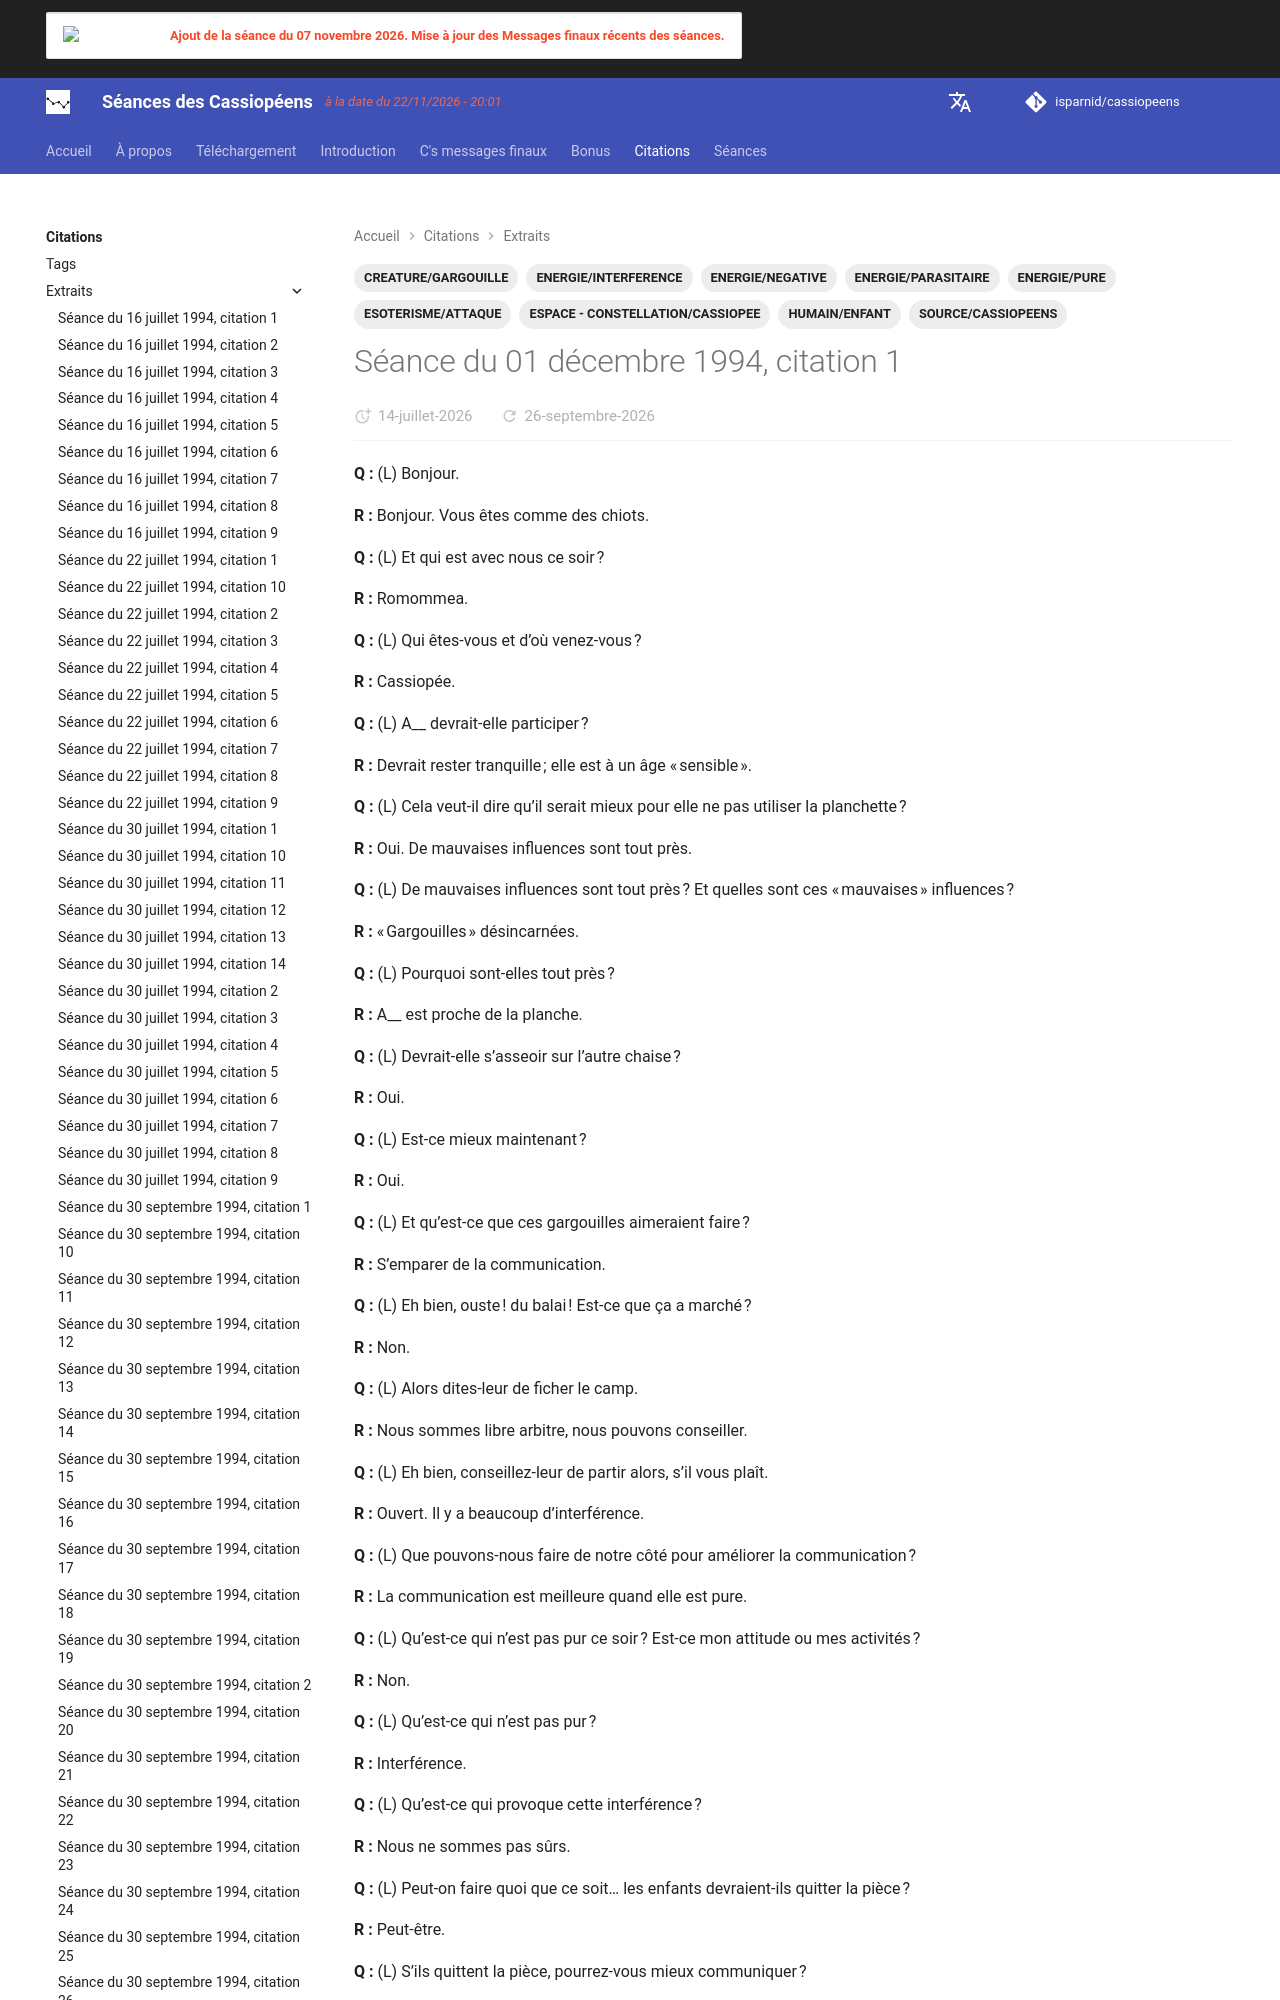

repository: isparnid/cassiopeens · page: citations/extraits/1994-12-01_citation-1/index.html · generator: mkdocs

---
title: "Séance du 01 décembre 1994, citation 1"
date:
  created: 2026-07-02
  updated: 2026-09-25
tags:
  - CREATURE/GARGOUILLE
  - ENERGIE/INTERFERENCE
  - ENERGIE/NEGATIVE
  - ENERGIE/PARASITAIRE
  - ENERGIE/PURE
  - ESOTERISME/ATTAQUE
  - ESPACE - CONSTELLATION/CASSIOPEE
  - HUMAIN/ENFANT
  - SOURCE/CASSIOPEENS
l
